Labelled photos from "dataset", an image-classification folder in ananya-byte/AlzheimerDataset. The possible labels are: mild dementia, moderate dementia, non-demented, very mild dementia.

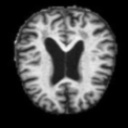
Label: very mild dementia

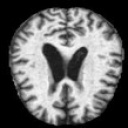
Label: moderate dementia

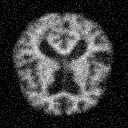
Label: mild dementia

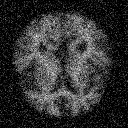
Label: mild dementia

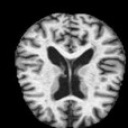
Label: non-demented

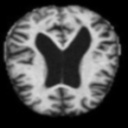
Label: very mild dementia
